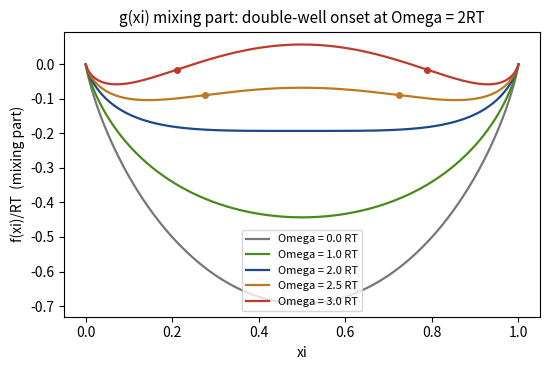

Source code (Python): (Note: this script raises an exception after producing the figure.)
# -*- coding: ascii -*-
"""V1013_P21_fig_F2_gxi_doublewell.py  (draft F2, Part 0 sec 0.3)

Regular-solution composition free energy (mixing part, per mole of sites,
in units of RT), evaluated (no fabrication):

    f(xi)/RT = xi ln xi + (1-xi) ln(1-xi) + (Omega/RT) xi (1-xi)

for Omega/RT in {0, 1, 2, 2.5, 3}.  Shows single well -> flat quartic
onset at Omega = 2RT -> double well; spinodal points xi_s = (1 +- u)/2,
u = sqrt(1 - 2RT/Omega), marked for Omega/RT = 2.5, 3.

Outputs: PNG + TikZ coordinate lists (document tikzpicture convention).
"""
import numpy as np
import matplotlib
matplotlib.use("Agg")
import matplotlib.pyplot as plt

xi = np.linspace(1e-4, 1 - 1e-4, 2001)
omegas = [0.0, 1.0, 2.0, 2.5, 3.0]          # Omega / RT
colors = ["#777777", "#4a8a1a", "#1a4a8a", "#c07820", "#c0392b"]

def f_over_RT(x, om):
    return x * np.log(x) + (1 - x) * np.log(1 - x) + om * x * (1 - x)

fig, ax = plt.subplots(figsize=(5.6, 3.8))
for om, c in zip(omegas, colors):
    ax.plot(xi, f_over_RT(xi, om), color=c, lw=1.6, label="Omega = %.1f RT" % om)
    if om > 2.0:
        u = np.sqrt(1 - 2.0 / om)
        for xs in (0.5 * (1 - u), 0.5 * (1 + u)):
            ax.plot(xs, f_over_RT(np.array([xs]), om), "o", color=c, ms=4)
ax.set_xlabel("xi")
ax.set_ylabel("f(xi)/RT  (mixing part)")
ax.set_title("g(xi) mixing part: double-well onset at Omega = 2RT", fontsize=11)
ax.legend(fontsize=8, loc="lower center")
fig.tight_layout()
fig.savefig(__file__.replace(".py", ".png"), dpi=160)

# ---- TikZ coordinate emission ----
print("% TikZ coordinates for fig sm-gxi (x = xi, y = f/RT)")
for om in omegas:
    xs = np.concatenate([[0.004, 0.01, 0.02, 0.04], np.linspace(0.07, 0.93, 19),
                         [0.96, 0.98, 0.99, 0.996]])
    ys = f_over_RT(xs, om)
    pts = " ".join("(%.3f,%.4f)" % (x, y) for x, y in zip(xs, ys))
    print("%% Omega=%.1fRT" % om)
    print("\\draw plot[smooth] coordinates {%s};" % pts)
for om in (2.5, 3.0):
    u = np.sqrt(1 - 2.0 / om)
    print("%% Omega=%.1fRT: u=%.4f xi_s-=%.4f xi_s+=%.4f f(xi_s)/RT=%.4f"
          % (om, u, 0.5 * (1 - u), 0.5 * (1 + u),
             f_over_RT(np.array([0.5 * (1 - u)]), om)[0]))
# corner checks quoted in the self-check record
print("%% check Omega=3RT: f(0.5)/RT=%.4f  f(0.07)/RT=%.4f (doc fig:doublewell ~0.057/-0.058)"
      % (f_over_RT(np.array([0.5]), 3.0)[0], f_over_RT(np.array([0.07]), 3.0)[0]))
